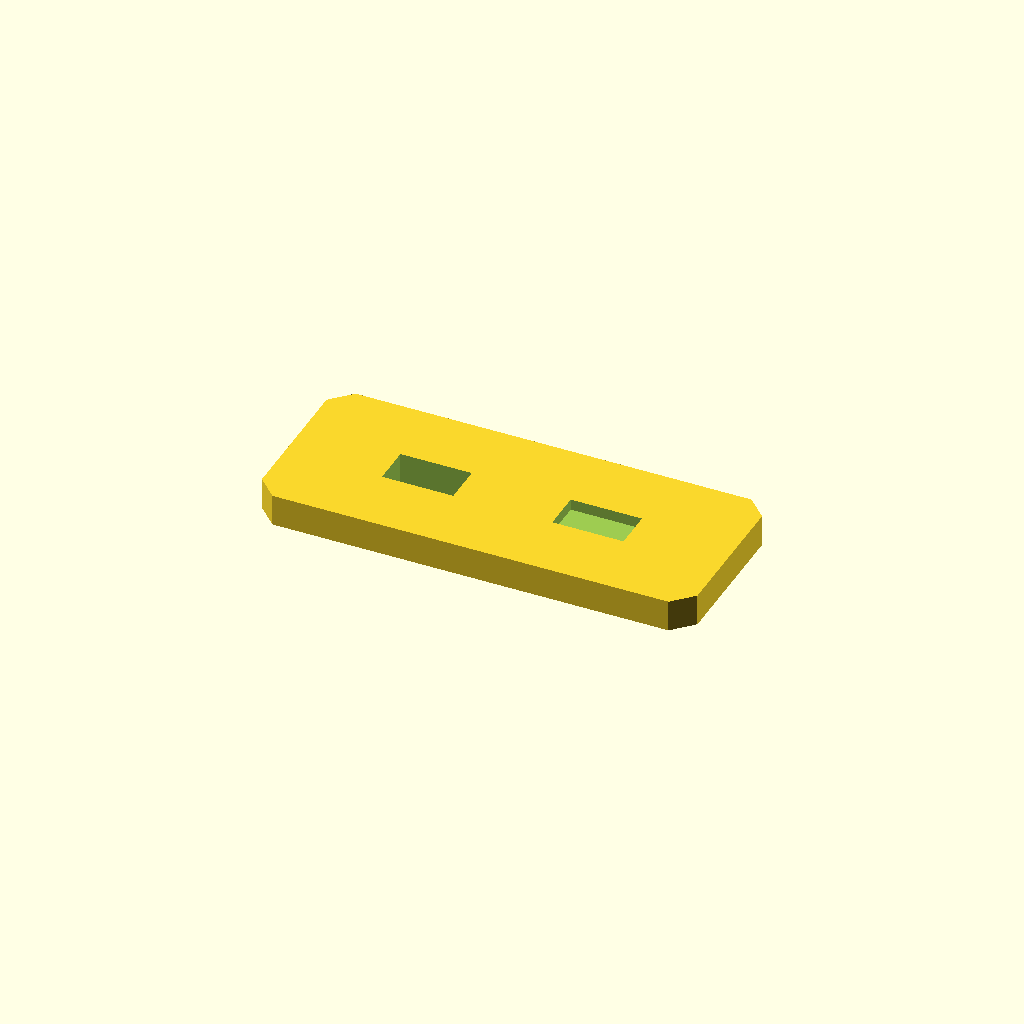
Cell 1: the model at its default parameters.
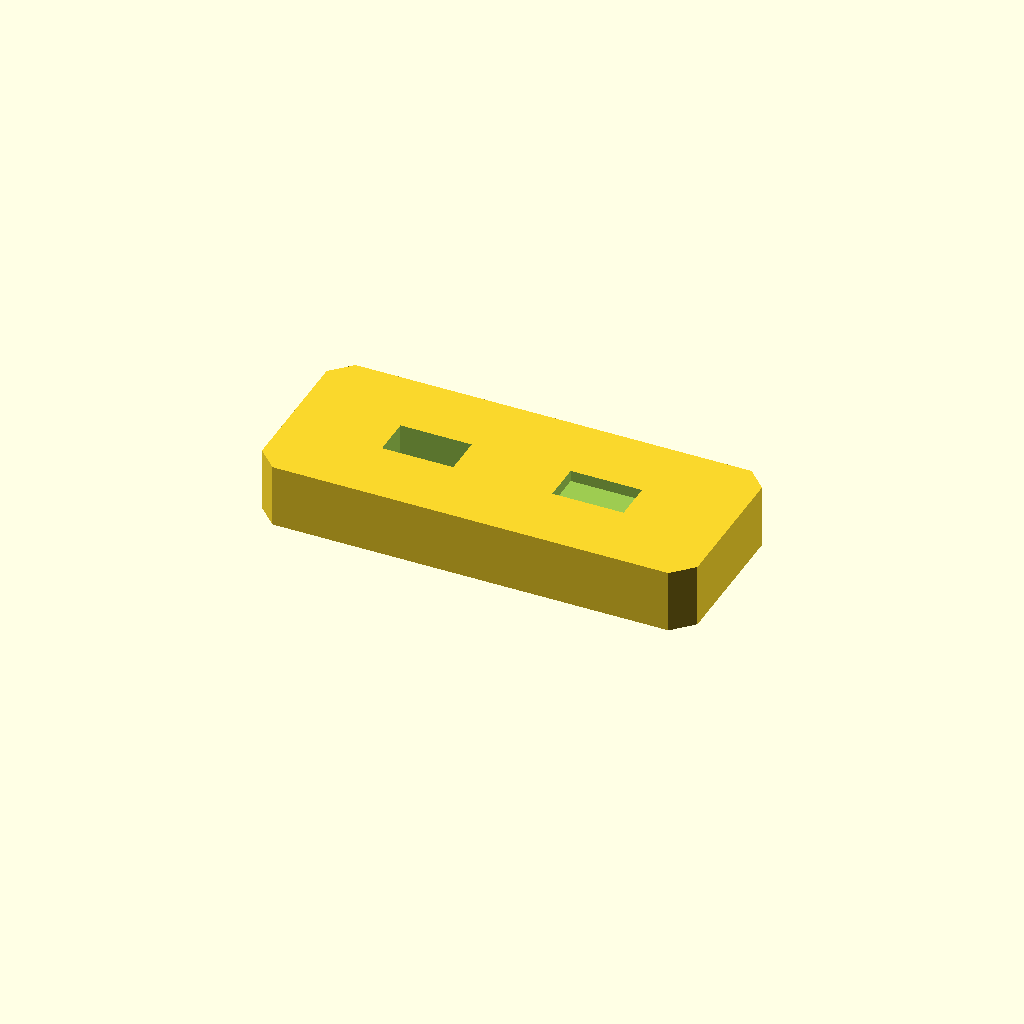
Cell 2 — plate_t set to 16, the other parameters unchanged.
One fixed orthographic camera (rotation 55°, 0°, 25°; colour scheme Cornfield) for every cell.
Source of the model, optional_data/data/sketch2/voidplates/part_0025.scad:
$fn = 32;

// ----------------------------------------------------------------------
// Windowed plate: 2 voids, 110 x 45 x 8 mm
// ----------------------------------------------------------------------

// --- parameters (mm) ---
plate_l = 110;            // plate length, X
plate_w = 45;             // plate width, Y
plate_t = 8;              // plate thickness, Z
edge_margin = 12;         // wall from the plate edge to any window
windows = 2;              // number of windows in the row
win_l = 18;               // window length
win_w = 10;               // window width
win_pitch = 43;           // window pitch along X
depth_1 = 8;              // depth of void 1 (full thickness = through)
depth_2 = 2.8;            // depth of void 2 (full thickness = through)
corner_c = 5;             // corner chamfer of the plate

profile = [[5, 0], [105, 0], [110, 5], [110, 40], [105, 45], [5, 45], [0, 40], [0, 5]];  // primary outline, 8 points, counter clockwise
void_1 = [[24.5, 17.5], [42.5, 17.5], [42.5, 27.5], [24.5, 27.5]];  // window 1 of the row, 4 points
void_2 = [[67.5, 17.5], [85.5, 17.5], [85.5, 27.5], [67.5, 27.5]];  // window 2 of the row, 4 points

// --- the one profile operation ---
difference() {
  linear_extrude(height = plate_t) polygon(points = profile);
  translate([0, 0, -1])
    linear_extrude(height = plate_t + 2) polygon(points = void_1);
  translate([0, 0, plate_t - depth_2])
    linear_extrude(height = depth_2 + 1) polygon(points = void_2);
}
Parameter table extracted from the source (name, type, default, range or options):
plate_l: number, default 110
plate_w: number, default 45
plate_t: number, default 8
edge_margin: number, default 12
windows: number, default 2
win_l: number, default 18
win_w: number, default 10
win_pitch: number, default 43
depth_1: number, default 8
depth_2: number, default 2.8
corner_c: number, default 5
